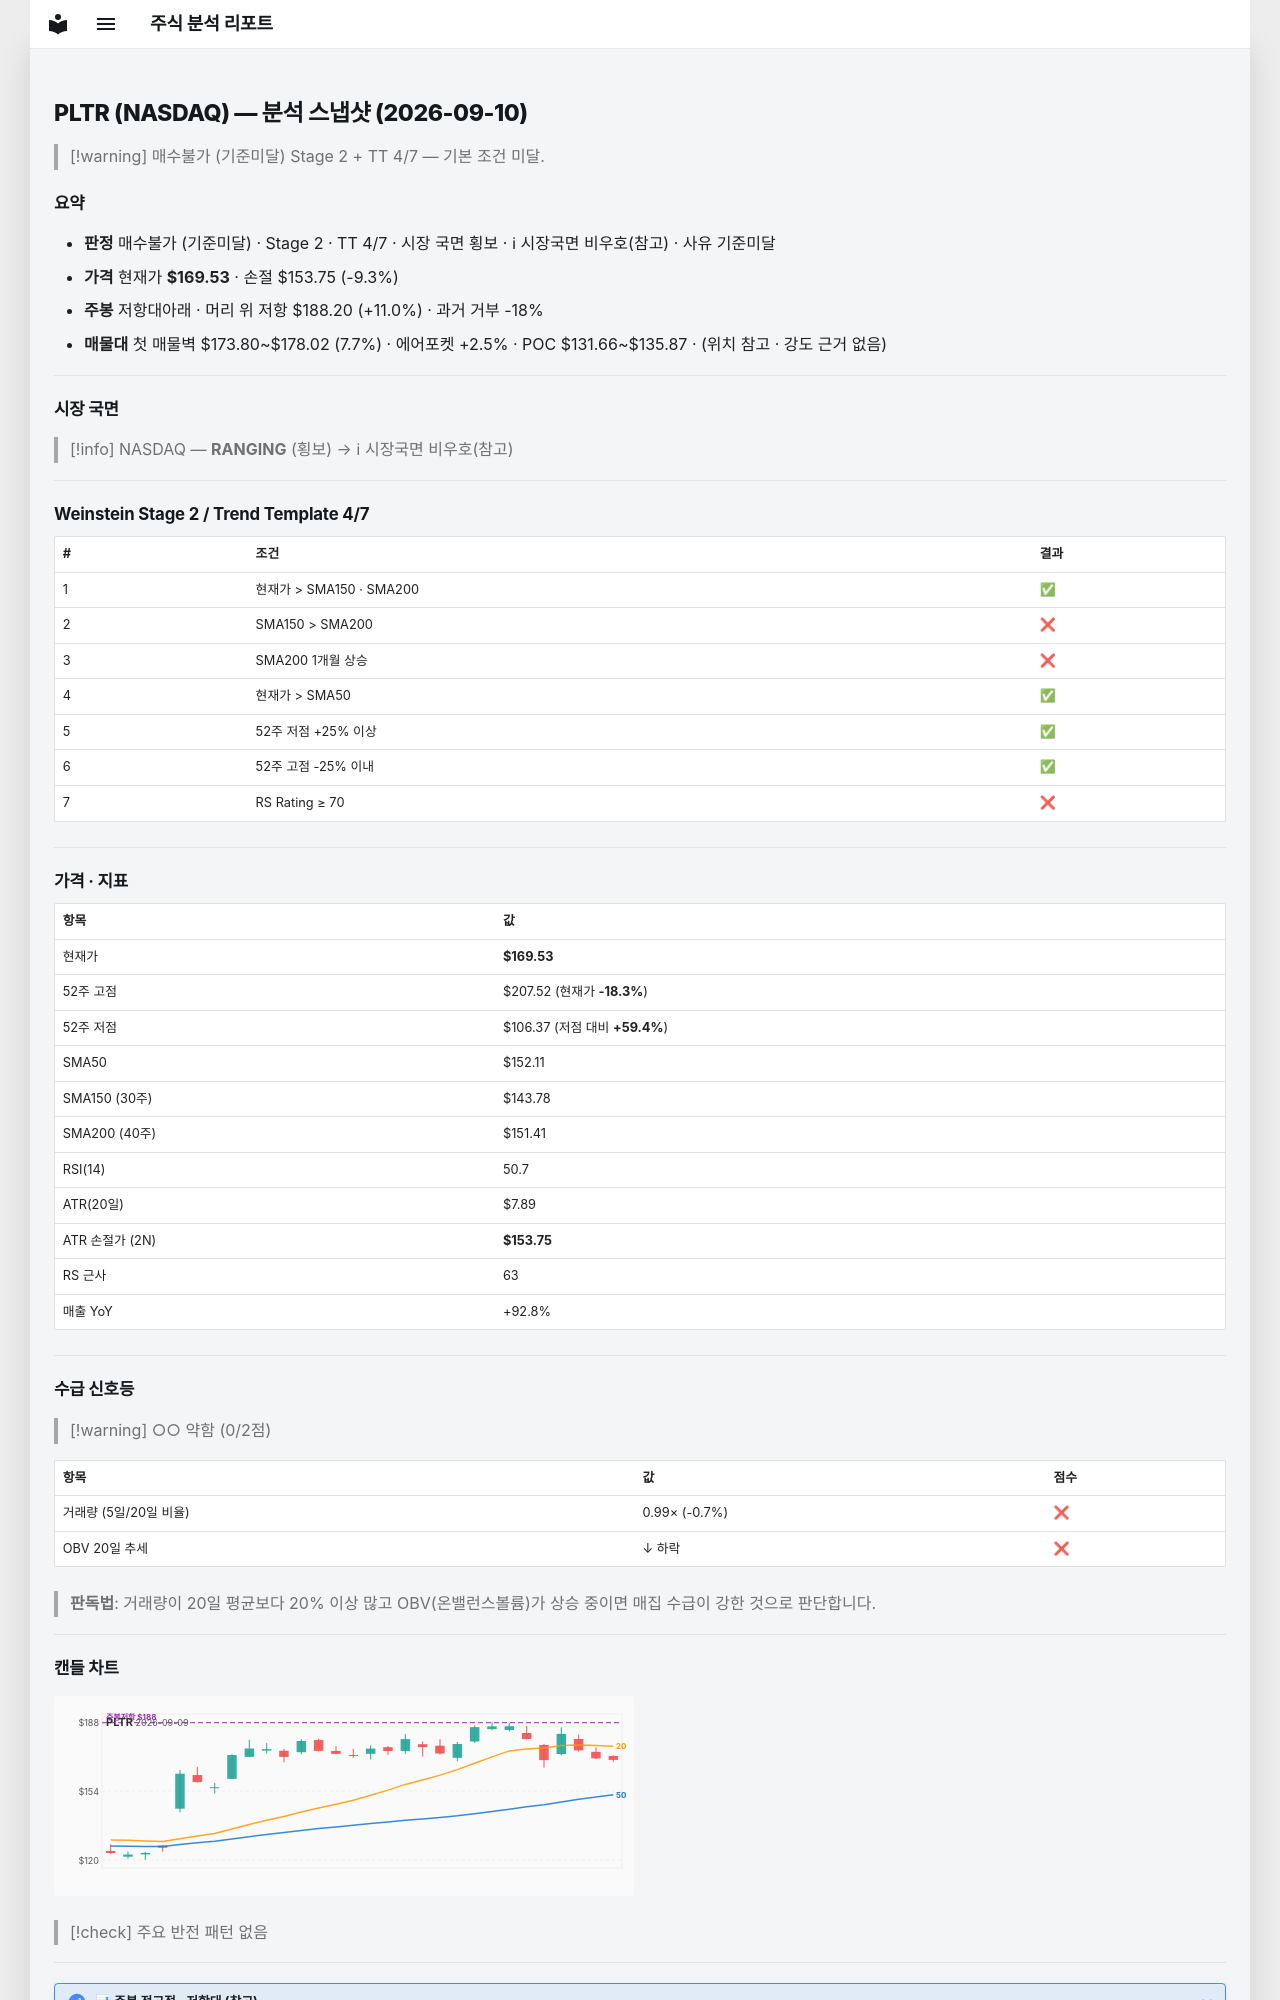

repository: soloandco/stock-reports · page: snapshots/PLTR-2026-09-10/index.html · generator: mkdocs

---
type: analysis-snapshot
title: PLTR 분석 스냅샷
ticker: PLTR
market: NASDAQ
created: 2026-09-10
updated: 2026-09-10
bar-date: 2026-09-09
verdict: 매수불가
verdict-reason: 기준미달
real-rr: 1.18
sma50-gap-pct: 11.5
weekly-position: 저항대아래
weekly-overhead-price: 188.20
weekly-overhead-pct: 11.0
stage: 2
trend-template-score: 4
tt-max: 7
price: 169.52999877929688
stop-price: 153.7526239235628
market-regime: RANGING
supply-demand-score: 0/2
supply-demand-label: 약함
status: tracking
tags:
  - stock-agent
  - watchlist
  - PLTR
  - analysis
related:
  - "[[analysis-template]]"
---

# PLTR (NASDAQ) — 분석 스냅샷 (2026-09-10)

> [!warning] 매수불가 (기준미달)
> Stage 2 + TT 4/7 — 기본 조건 미달.

## 요약

- **판정** 매수불가 (기준미달) · Stage 2 · TT 4/7 · 시장 국면 횡보 · ℹ 시장국면 비우호(참고) · 사유 기준미달
- **가격** 현재가 **$169.53** · 손절 $153.75 (-9.3%)
- **주봉** 저항대아래 · 머리 위 저항 $188.20 (+11.0%) · 과거 거부 -18%
- **매물대** 첫 매물벽 $173.80~$178.02 (7.7%) · 에어포켓 +2.5% · POC $131.66~$135.87 · (위치 참고 · 강도 근거 없음)

---

## 시장 국면

> [!info] NASDAQ — **RANGING** (횡보) → ℹ 시장국면 비우호(참고)

---

## Weinstein Stage 2 / Trend Template 4/7

| # | 조건 | 결과 |
|---|------|------|
| 1 | 현재가 > SMA150 · SMA200 | ✅ |
| 2 | SMA150 > SMA200 | ❌ |
| 3 | SMA200 1개월 상승 | ❌ |
| 4 | 현재가 > SMA50 | ✅ |
| 5 | 52주 저점 +25% 이상 | ✅ |
| 6 | 52주 고점 -25% 이내 | ✅ |
| 7 | RS Rating ≥ 70 | ❌ |

---

## 가격 · 지표

| 항목 | 값 |
|------|---|
| 현재가 | **$169.53** |
| 52주 고점 | $207.52 (현재가 **-18.3%**) |
| 52주 저점 | $106.37 (저점 대비 **+59.4%**) |
| SMA50 | $152.11 |
| SMA150 (30주) | $143.78 |
| SMA200 (40주) | $151.41 |
| RSI(14) | 50.7 |
| ATR(20일) | $7.89 |
| ATR 손절가 (2N) | **$153.75** |
| RS 근사 | 63 |
| 매출 YoY | +92.8% |

---
## 수급 신호등

> [!warning] ○○ 약함 (0/2점)

| 항목 | 값 | 점수 |
|------|------|------|
| 거래량 (5일/20일 비율) | 0.99× (-0.7%) | ❌ |
| OBV 20일 추세 | ↓ 하락 | ❌ |

> **판독법**: 거래량이 20일 평균보다 20% 이상 많고 OBV(온밸런스볼륨)가 상승 중이면 매집 수급이 강한 것으로 판단합니다.

---
